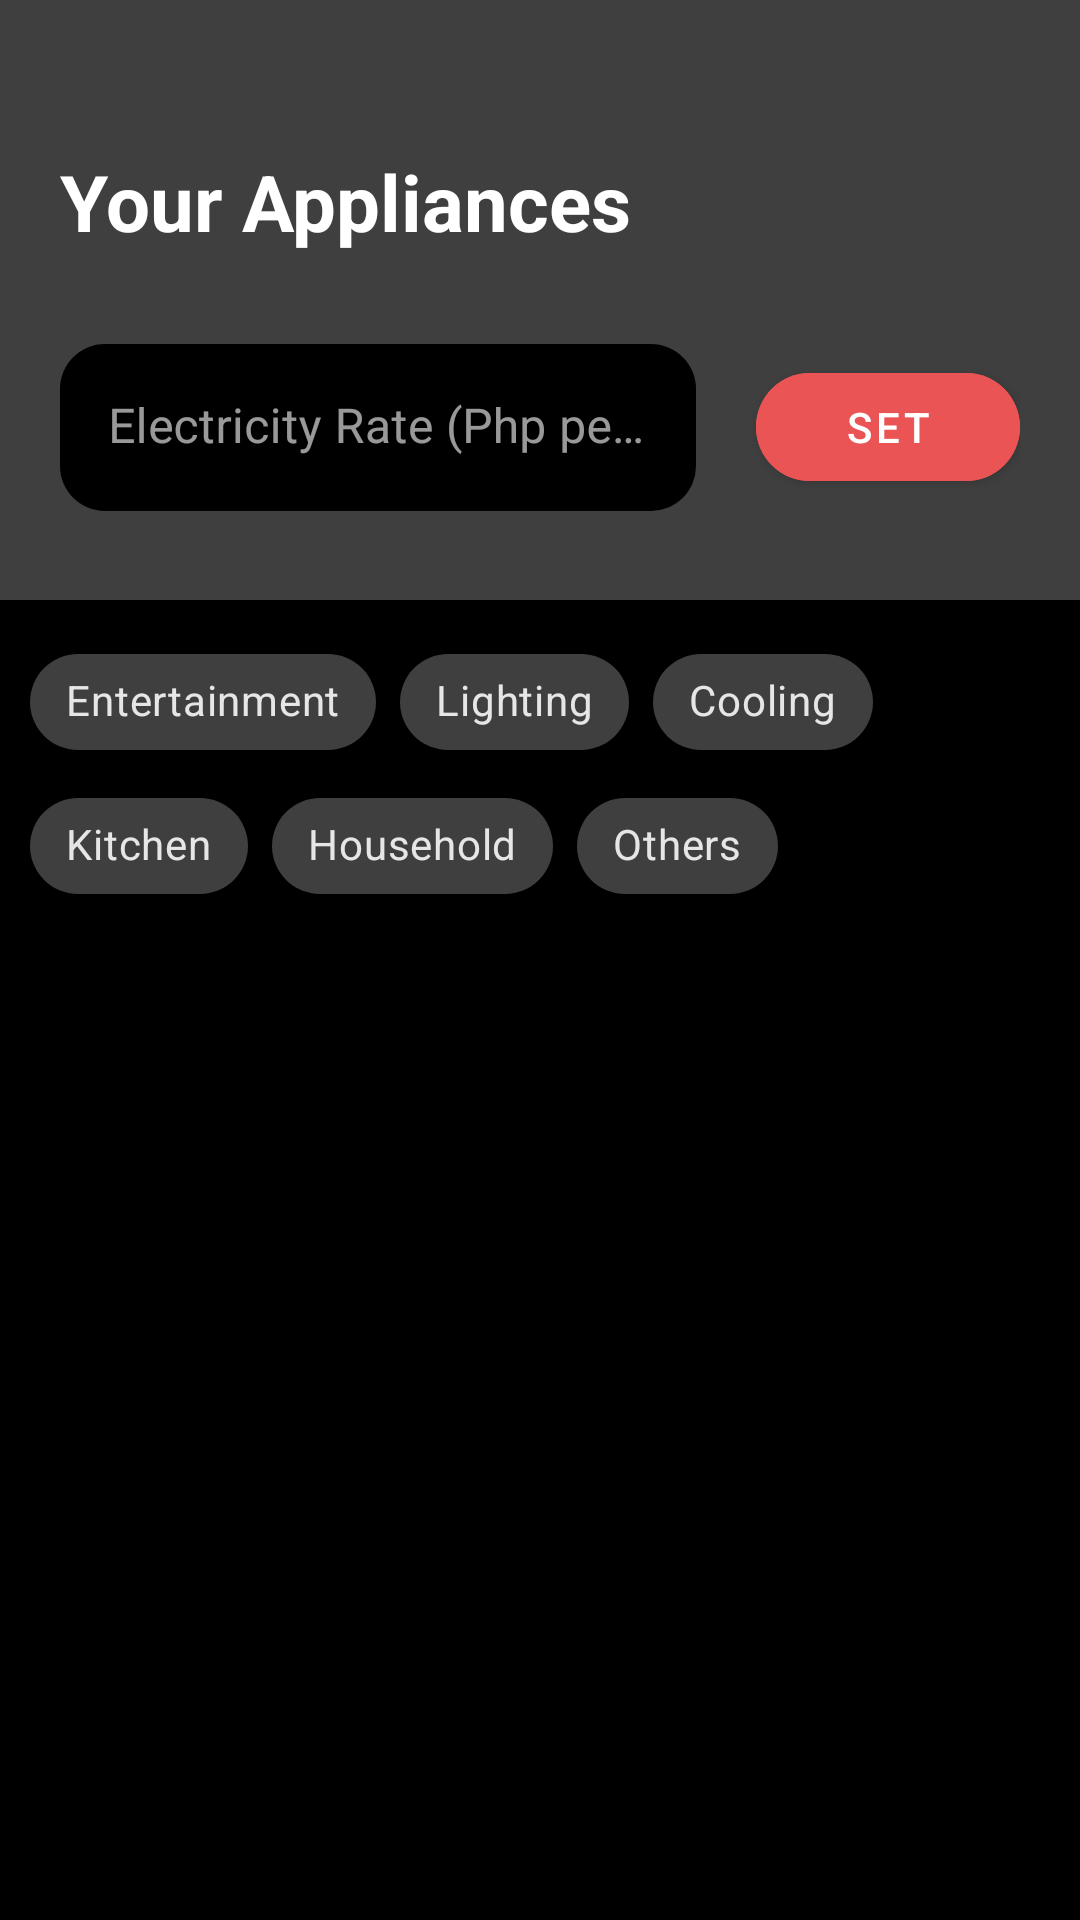

Android layout source for this screen:
<!-- AndroidManifest.xml: application theme Theme.Electricitips -->
<!-- res/layout/fragment_dashboard.xml -->
<?xml version="1.0" encoding="utf-8"?>
<androidx.coordinatorlayout.widget.CoordinatorLayout xmlns:android="http://schemas.android.com/apk/res/android"
    xmlns:tools="http://schemas.android.com/tools"
    xmlns:app="http://schemas.android.com/apk/res-auto"
    android:layout_width="match_parent"
    android:layout_height="match_parent">

    <com.google.android.material.appbar.AppBarLayout
        android:id="@+id/appbar"
        android:fitsSystemWindows="true"
        android:layout_height="wrap_content"
        android:layout_width="match_parent">

        <com.google.android.material.appbar.CollapsingToolbarLayout
            android:layout_width="match_parent"
            android:layout_height="wrap_content"
            android:background="@color/orignal_grey"
            app:contentScrim="@color/theme_orange"
            app:elevation="0dp"
            app:expandedTitleTextAppearance="@style/expandedBarTextStyle"
            app:layout_scrollFlags="scroll|snap|exitUntilCollapsed"
            app:scrimAnimationDuration="300"
            app:title="Your Appliances"
            app:toolbarId="@+id/toolbar">

            <LinearLayout
                android:layout_width="match_parent"
                android:layout_height="200dp"
                android:gravity="center"
                android:orientation="vertical">

                <TextView
                    android:id="@+id/textView"
                    android:layout_width="match_parent"
                    android:layout_height="wrap_content"
                    android:layout_marginTop="20dp"
                    android:layout_marginBottom="30dp"
                    android:paddingStart="20dp"
                    android:text="Your Appliances"
                    android:textAlignment="textStart"
                    android:textColor="@color/white"
                    android:textSize="26sp"
                    android:textStyle="bold"
                    tools:ignore="TextContrastCheck" />

                <LinearLayout
                    android:layout_width="match_parent"
                    android:layout_height="wrap_content"
                    android:orientation="horizontal"
                    android:paddingStart="20dp"
                    android:paddingEnd="20dp">

                    <com.google.android.material.textfield.TextInputLayout
                        android:id="@+id/costInputLayout"
                        style="@style/Widget.MaterialComponents.TextInputLayout.FilledBox"
                        android:layout_width="0dp"
                        android:layout_height="wrap_content"
                        android:layout_weight="1"
                        android:hint="Electricity Rate (Php per kWh)"
                        app:boxCornerRadiusBottomEnd="15dp"
                        app:boxCornerRadiusBottomStart="15dp"
                        app:boxCornerRadiusTopEnd="15dp"
                        app:boxCornerRadiusTopStart="15dp"
                        app:boxStrokeWidth="0dp"
                        app:boxStrokeWidthFocused="0dp">

                        <com.google.android.material.textfield.TextInputEditText
                            android:id="@+id/inputCostRate"
                            android:layout_width="match_parent"
                            android:layout_height="wrap_content"
                            android:backgroundTint="@color/black"
                            android:inputType="numberDecimal" />
                    </com.google.android.material.textfield.TextInputLayout>

                    <com.google.android.material.button.MaterialButton
                        android:id="@+id/setRateBtn"
                        android:layout_width="wrap_content"
                        android:layout_height="wrap_content"
                        android:layout_gravity="center"
                        android:layout_marginStart="20dp"
                        android:backgroundTint="@color/theme_red"
                        android:shadowRadius="@integer/material_motion_duration_long_2"
                        android:text="Set"
                        app:cornerRadius="20dp" />

                </LinearLayout>
            </LinearLayout>

            <androidx.appcompat.widget.Toolbar
                android:id="@+id/toolbar"
                android:layout_width="match_parent"
                android:layout_height="?attr/actionBarSize"
                app:layout_collapseMode="pin" />

        </com.google.android.material.appbar.CollapsingToolbarLayout>
        <com.google.android.material.chip.ChipGroup
            android:id="@+id/chipGroup"
            android:layout_width="match_parent"
            android:layout_height="wrap_content"
            android:background="@color/black"
            android:padding="10dp"
            app:singleSelection="false">

            <com.google.android.material.chip.Chip
                android:id="@+id/filter_entertainment"
                style="@style/Widget.MaterialComponents.Chip.Filter"
                android:layout_width="wrap_content"
                android:layout_height="wrap_content"
                android:text="Entertainment"
                app:chipBackgroundColor="@color/chip_background"
                android:textColor="@color/chip_textcolor"/>

            <com.google.android.material.chip.Chip
                android:id="@+id/filter_lighting"
                style="@style/Widget.MaterialComponents.Chip.Filter"
                android:layout_width="wrap_content"
                android:layout_height="wrap_content"
                android:text="Lighting"
                app:chipBackgroundColor="@color/chip_background"
                android:textColor="@color/chip_textcolor"/>

            <com.google.android.material.chip.Chip
                android:id="@+id/filter_cooling"
                style="@style/Widget.MaterialComponents.Chip.Filter"
                android:layout_width="wrap_content"
                android:layout_height="wrap_content"
                android:text="Cooling"
                app:chipBackgroundColor="@color/chip_background"
                android:textColor="@color/chip_textcolor"/>

            <com.google.android.material.chip.Chip
                android:id="@+id/filter_kitchen"
                style="@style/Widget.MaterialComponents.Chip.Filter"
                android:layout_width="wrap_content"
                android:layout_height="wrap_content"
                android:text="Kitchen"
                app:chipBackgroundColor="@color/chip_background"
                android:textColor="@color/chip_textcolor"/>

            <com.google.android.material.chip.Chip
                android:id="@+id/filter_household"
                style="@style/Widget.MaterialComponents.Chip.Filter"
                android:layout_width="wrap_content"
                android:layout_height="wrap_content"
                android:text="Household"
                app:chipBackgroundColor="@color/chip_background"
                android:textColor="@color/chip_textcolor"/>

            <com.google.android.material.chip.Chip
                android:id="@+id/filter_others"
                style="@style/Widget.MaterialComponents.Chip.Filter"
                android:layout_width="wrap_content"
                android:layout_height="wrap_content"
                android:text="Others"
                app:chipBackgroundColor="@color/chip_background"
                android:textColor="@color/chip_textcolor"/>
        </com.google.android.material.chip.ChipGroup>
    </com.google.android.material.appbar.AppBarLayout>


    <androidx.core.widget.NestedScrollView
        android:id="@+id/nestedScrollView"
        android:layout_width="match_parent"
        android:layout_height="match_parent"
        android:background="@color/black"
        android:padding="10dp"
        android:visibility="visible"
        app:layout_behavior="com.google.android.material.appbar.AppBarLayout$ScrollingViewBehavior">

        <androidx.recyclerview.widget.RecyclerView
            android:id="@+id/dashboard_recyclerview"
            android:layout_width="match_parent"
            android:layout_height="wrap_content"
            android:paddingBottom="50dp" />
    </androidx.core.widget.NestedScrollView>


</androidx.coordinatorlayout.widget.CoordinatorLayout>
<!-- resources referenced by this layout -->
<resources>
  <color name="black">#FF000000</color>
  <color name="orignal_grey">#3f3f3f</color>
  <color name="theme_orange">#F07B3F</color>
  <color name="theme_red">#EA5455</color>
  <color name="white">#FFFFFFFF</color>
  <style name="expandedBarTextStyle" parent="Theme.Electricitips">
          <item name="android:textSize">0sp</item>
          <item name="android:textColor">@android:color/transparent</item>
      </style>
  <style name="Theme.Electricitips" parent="Theme.MaterialComponents.NoActionBar">
          
          <item name="colorPrimary">@color/theme_orange</item>
          <item name="colorPrimaryVariant">@color/theme_dark_blue</item>
          <item name="colorOnPrimary">@color/white</item>
          
          <item name="colorSecondary">@color/theme_red</item>
          <item name="colorSecondaryVariant">@color/theme_yellow</item>
          <item name="colorOnSecondary">@color/black</item>
          
          <item name="android:statusBarColor" tools:targetApi="l">?attr/colorPrimaryVariant</item>
          
      </style>
  <color name="theme_dark_blue">#2D4059</color>
  <color name="theme_yellow">#FFD460</color>
</resources>
